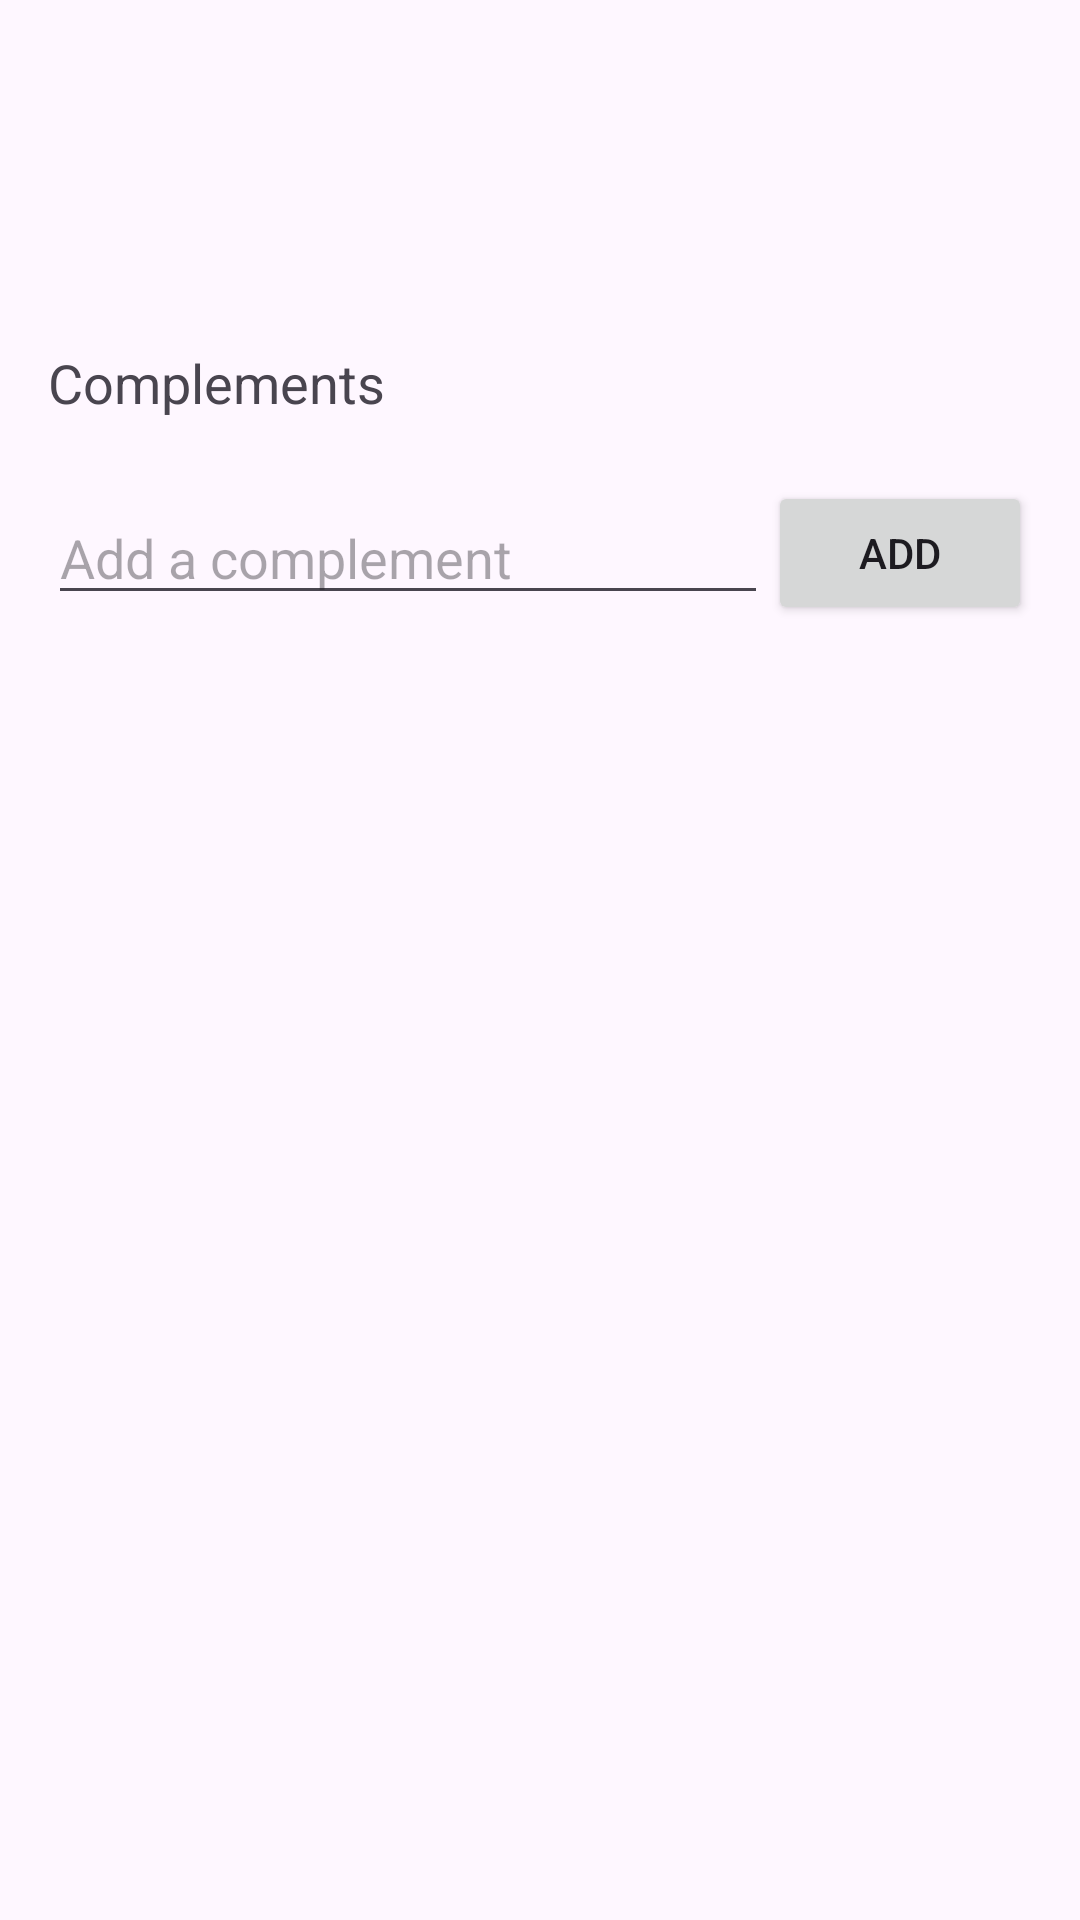

Layout XML and referenced resources for this Android screen:
<!-- AndroidManifest.xml: application theme Theme.CondoCare -->
<!-- res/layout/activity_communication_detail.xml -->
<?xml version="1.0" encoding="utf-8"?>
<androidx.core.widget.NestedScrollView xmlns:android="http://schemas.android.com/apk/res/android"
    xmlns:app="http://schemas.android.com/apk/res-auto"
    xmlns:tools="http://schemas.android.com/tools"
    android:layout_width="match_parent"
    android:layout_height="match_parent"
    android:fillViewport="true">

    <androidx.constraintlayout.widget.ConstraintLayout
        android:layout_width="match_parent"
        android:layout_height="wrap_content"
        android:padding="16dp"
        tools:context=".presentation.CommunicationDetailActivity">

        <TextView
            android:id="@+id/textViewTitle"
            android:layout_width="0dp"
            android:layout_height="wrap_content"
            android:textAppearance="@style/TextAppearance.AppCompat.Large"
            app:layout_constraintTop_toTopOf="parent"
            app:layout_constraintStart_toStartOf="parent"
            app:layout_constraintEnd_toEndOf="parent"
            tools:text="Title" />

        <TextView
            android:id="@+id/textViewMessage"
            android:layout_width="0dp"
            android:layout_height="wrap_content"
            android:layout_marginTop="8dp"
            app:layout_constraintTop_toBottomOf="@+id/textViewTitle"
            app:layout_constraintStart_toStartOf="parent"
            app:layout_constraintEnd_toEndOf="parent"
            tools:text="Message" />

        <TextView
            android:id="@+id/textViewStatus"
            android:layout_width="wrap_content"
            android:layout_height="wrap_content"
            android:layout_marginTop="8dp"
            app:layout_constraintTop_toBottomOf="@+id/textViewMessage"
            app:layout_constraintStart_toStartOf="parent"
            tools:text="Status: Open" />

        <Button
            android:id="@+id/buttonCloseCommunication"
            android:layout_width="wrap_content"
            android:layout_height="wrap_content"
            android:layout_marginTop="8dp"
            android:text="Close Communication"
            android:visibility="gone"
            app:layout_constraintTop_toBottomOf="@+id/textViewStatus"
            app:layout_constraintStart_toStartOf="parent"
            tools:visibility="visible"/>

        <TextView
            android:id="@+id/textViewComplementsLabel"
            android:layout_width="wrap_content"
            android:layout_height="wrap_content"
            android:layout_marginTop="16dp"
            android:text="Complements"
            android:textAppearance="@style/TextAppearance.AppCompat.Medium"
            app:layout_constraintTop_toBottomOf="@+id/buttonCloseCommunication"
            app:layout_constraintStart_toStartOf="parent" />

        <androidx.recyclerview.widget.RecyclerView
            android:id="@+id/recyclerViewComplements"
            android:layout_width="0dp"
            android:layout_height="wrap_content"
            android:layout_marginTop="8dp"
            app:layout_constraintTop_toBottomOf="@+id/textViewComplementsLabel"
            app:layout_constraintStart_toStartOf="parent"
            app:layout_constraintEnd_toEndOf="parent" />

        <EditText
            android:id="@+id/editTextComplement"
            android:layout_width="0dp"
            android:layout_height="wrap_content"
            android:layout_marginTop="16dp"
            android:hint="Add a complement"
            app:layout_constraintTop_toBottomOf="@+id/recyclerViewComplements"
            app:layout_constraintStart_toStartOf="parent"
            app:layout_constraintEnd_toStartOf="@+id/buttonAddComplement"/>

        <Button
            android:id="@+id/buttonAddComplement"
            android:layout_width="wrap_content"
            android:layout_height="wrap_content"
            android:text="Add"
            app:layout_constraintTop_toTopOf="@+id/editTextComplement"
            app:layout_constraintBottom_toBottomOf="@+id/editTextComplement"
            app:layout_constraintEnd_toEndOf="parent" />

    </androidx.constraintlayout.widget.ConstraintLayout>
</androidx.core.widget.NestedScrollView>
<!-- resources referenced by this layout -->
<resources>
  <style name="Theme.CondoCare" parent="Base.Theme.CondoCare" />
  <style name="Base.Theme.CondoCare" parent="Theme.Material3.DayNight.NoActionBar">
          
          
      </style>
</resources>
